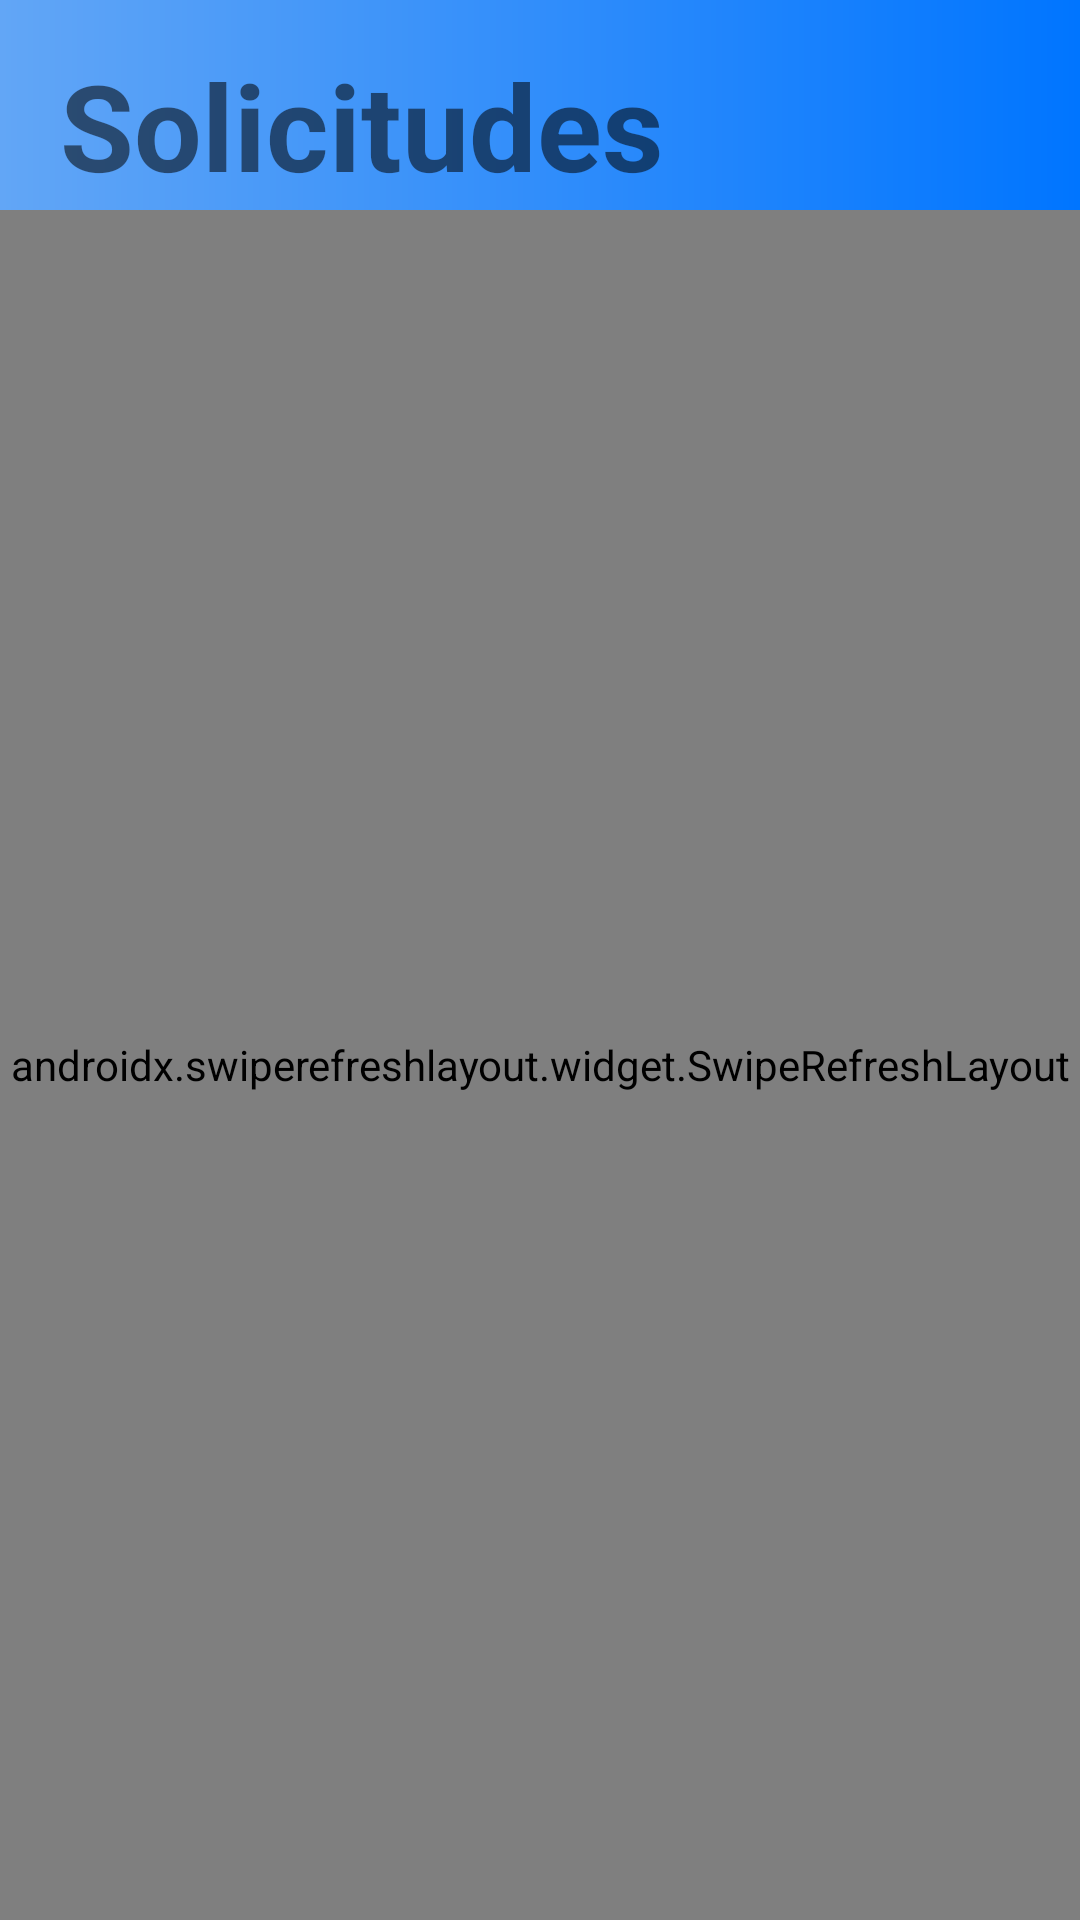

Write the Android layout XML for this screen, with the resource values it uses.
<!-- AndroidManifest.xml: application theme AppTheme -->
<!-- res/layout/fragment_notificacion.xml -->
<?xml version="1.0" encoding="utf-8"?>
<RelativeLayout xmlns:android="http://schemas.android.com/apk/res/android"
    xmlns:tools="http://schemas.android.com/tools"
    android:layout_width="match_parent"
    android:layout_height="match_parent"
    android:background="@drawable/gradient_background_blue"
    android:gravity="center"
    tools:context=".fragments.NotificacionFragment">

    

    <TextView
        android:id="@+id/text_notif"
        android:layout_width="wrap_content"
        android:layout_height="wrap_content"
        android:layout_marginTop="15dp"
        android:layout_marginLeft="20dp"
        android:text="Solicitudes"
        android:textStyle="bold"
        android:textSize="40sp" />

    <androidx.swiperefreshlayout.widget.SwipeRefreshLayout
        android:id="@+id/swipeRefreshLayoutNotifications"
        android:layout_width="match_parent"
        android:layout_height="match_parent"
        android:layout_marginTop="70dp">

    <androidx.recyclerview.widget.RecyclerView
        android:layout_width="match_parent"
        android:layout_height="match_parent"
        android:id="@+id/recycler_notificaciones_view"
        android:layout_marginTop="70dp"
        android:layout_marginBottom="75dp">
    </androidx.recyclerview.widget.RecyclerView>

    </androidx.swiperefreshlayout.widget.SwipeRefreshLayout>


</RelativeLayout>
<!-- resources referenced by this layout -->
<resources>
  <!-- drawable gradient_background_blue (drawable) -->
  <?xml version="1.0" encoding="utf-8"?>
  <layer-list xmlns:android="http://schemas.android.com/apk/res/android">
      <item>
          <shape>
              <gradient
                  android:angle="180"
                  android:startColor="#0075FF"
                  android:endColor="#62A6F6"
                  android:type="linear"/>
          </shape>
      </item>
      <item android:top="450dp" android:width="2000dp">
          <rotate
              android:fromDegrees="-20"
              android:toDegrees="-20"
              android:pivotX="10%"
              android:pivotY="40%">
          <shape android:shape="rectangle">
              <solid android:color="#E4E4E4"/>
          </shape>
          </rotate>
      </item>
      <item android:top="550dp" android:width="2000dp">
              <shape android:shape="rectangle">
                  <solid android:color="#E4E4E4"/>
              </shape>
      </item>
  </layer-list>
  <style name="AppTheme" parent="Theme.AppCompat.Light.NoActionBar">
          
          <item name="colorPrimary">@color/colorPrimary</item>
          <item name="android:colorPrimaryDark">@color/colorSecondary</item>
          <item name="colorAccent">@color/colorAccent</item>
      </style>
  <color name="colorPrimary">#0075FF</color>
  <color name="colorSecondary">#0075FF</color>
  <color name="colorAccent">#00FE89</color>
  
      //Transparent Colors
</resources>
